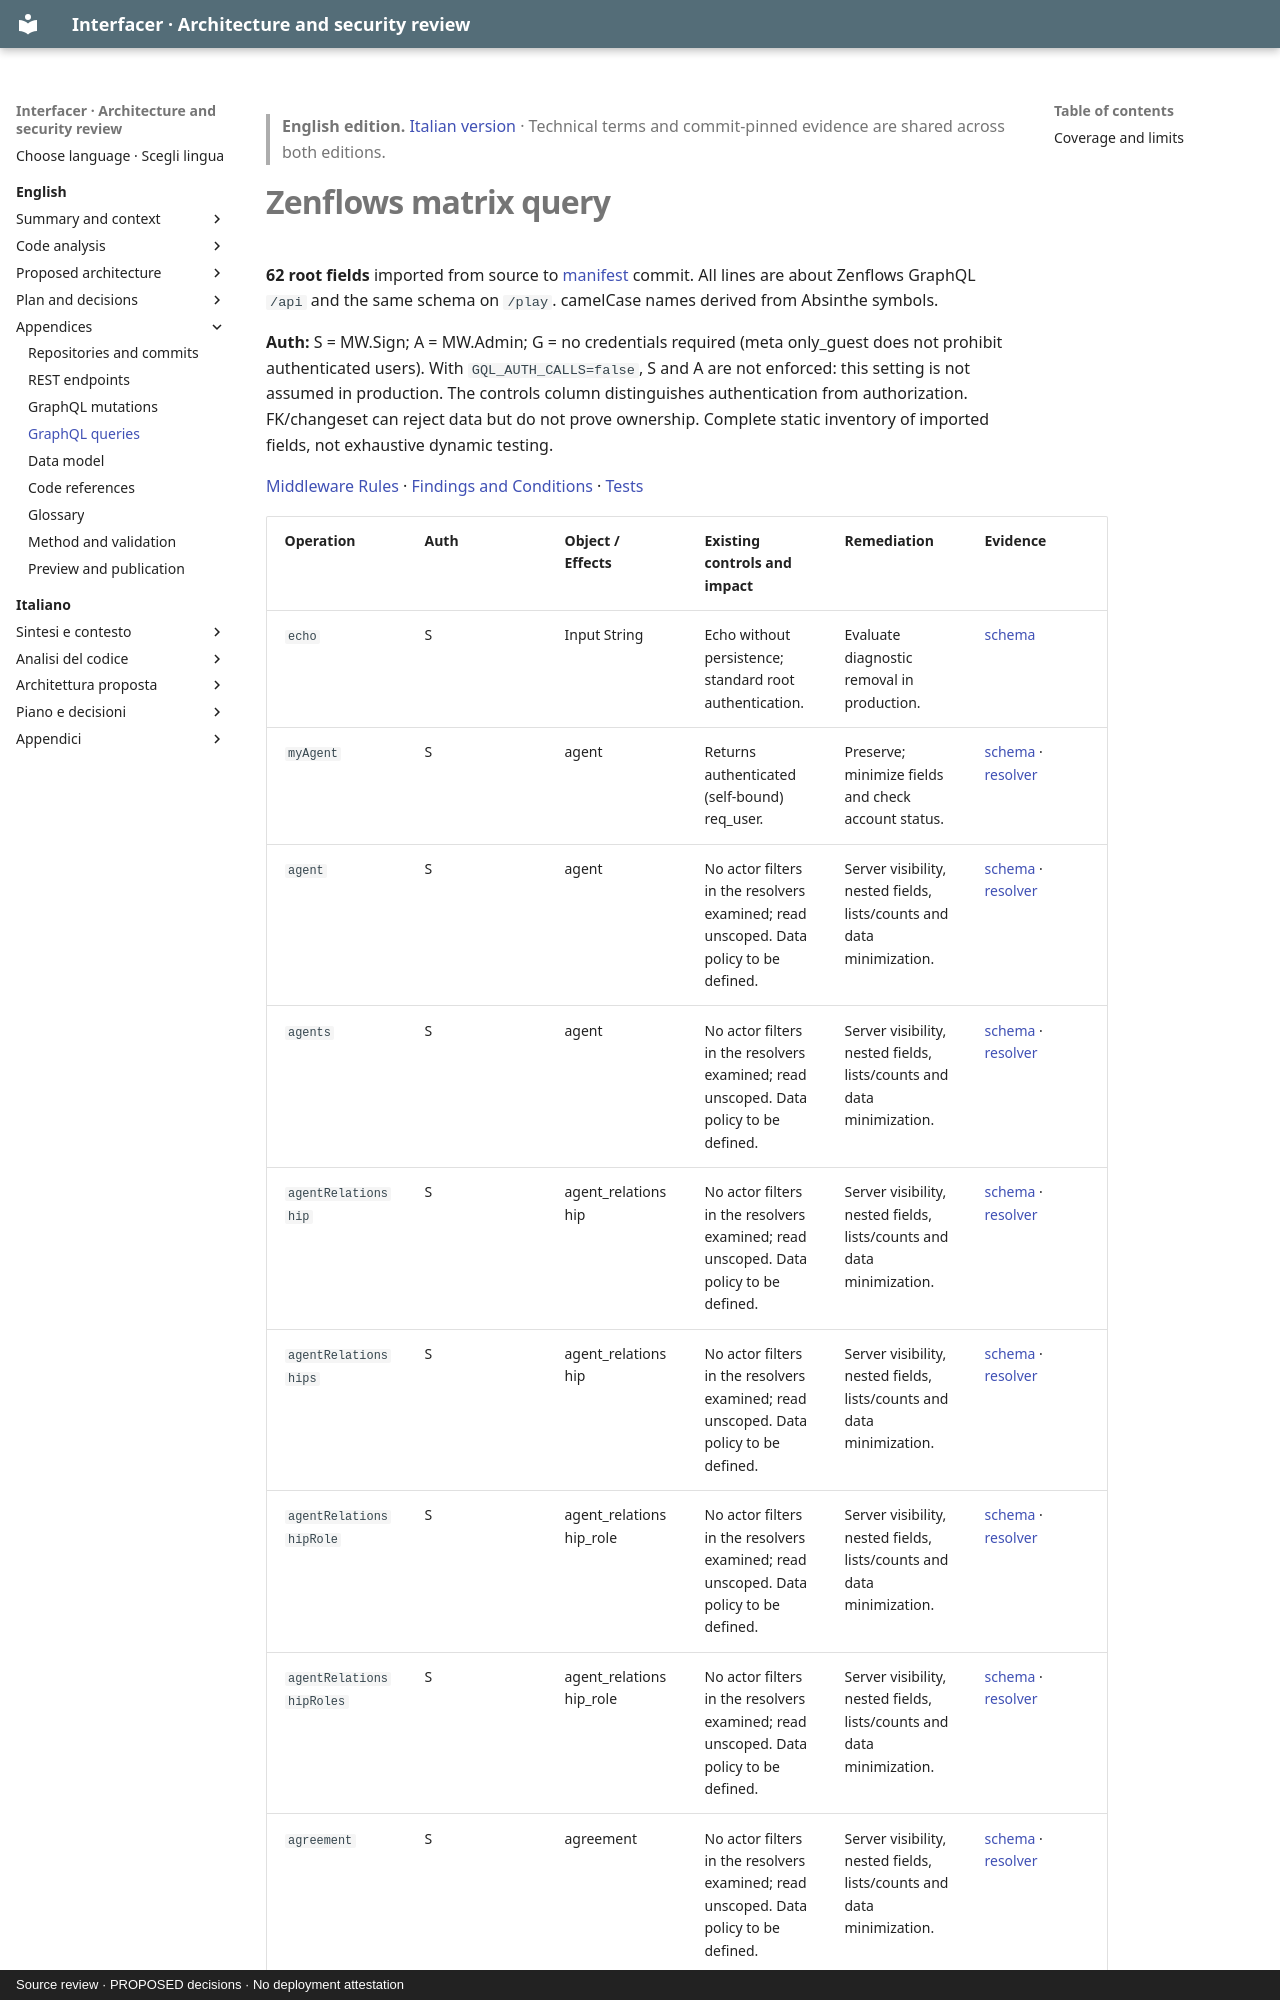

repository: interfacerproject/interfacer-architecture-security-review · page: en/appendix/query-matrix/index.html · generator: mkdocs · copyright: Source review · PROPOSED decisions · No deployment attestation

> **English edition.** [Italian version](../../it/appendix/query-matrix.md) · Technical terms and commit-pinned evidence are shared across both editions.

# Zenflows matrix query

**62 root fields** imported from source to [manifest](repository-map.md) commit. All lines are about Zenflows GraphQL `/api` and the same schema on `/play`. camelCase names derived from Absinthe symbols.

**Auth:** S = MW.Sign; A = MW.Admin; G = no credentials required (meta only_guest does not prohibit authenticated users). With `GQL_AUTH_CALLS=false`, S and A are not enforced: this setting is not assumed in production. The controls column distinguishes authentication from authorization. FK/changeset can reject data but do not prove ownership. Complete static inventory of imported fields, not exhaustive dynamic testing.

[Middleware Rules](https://github.com/interfacerproject/zenflows/blob/893489d81fddf07e470094e72863958de402cca7/src/zenflows/gql/schema.ex#L169-L193) · [Findings and Conditions](../04-authorization-audit.md) · [Tests](../13-testing-strategy.md)
